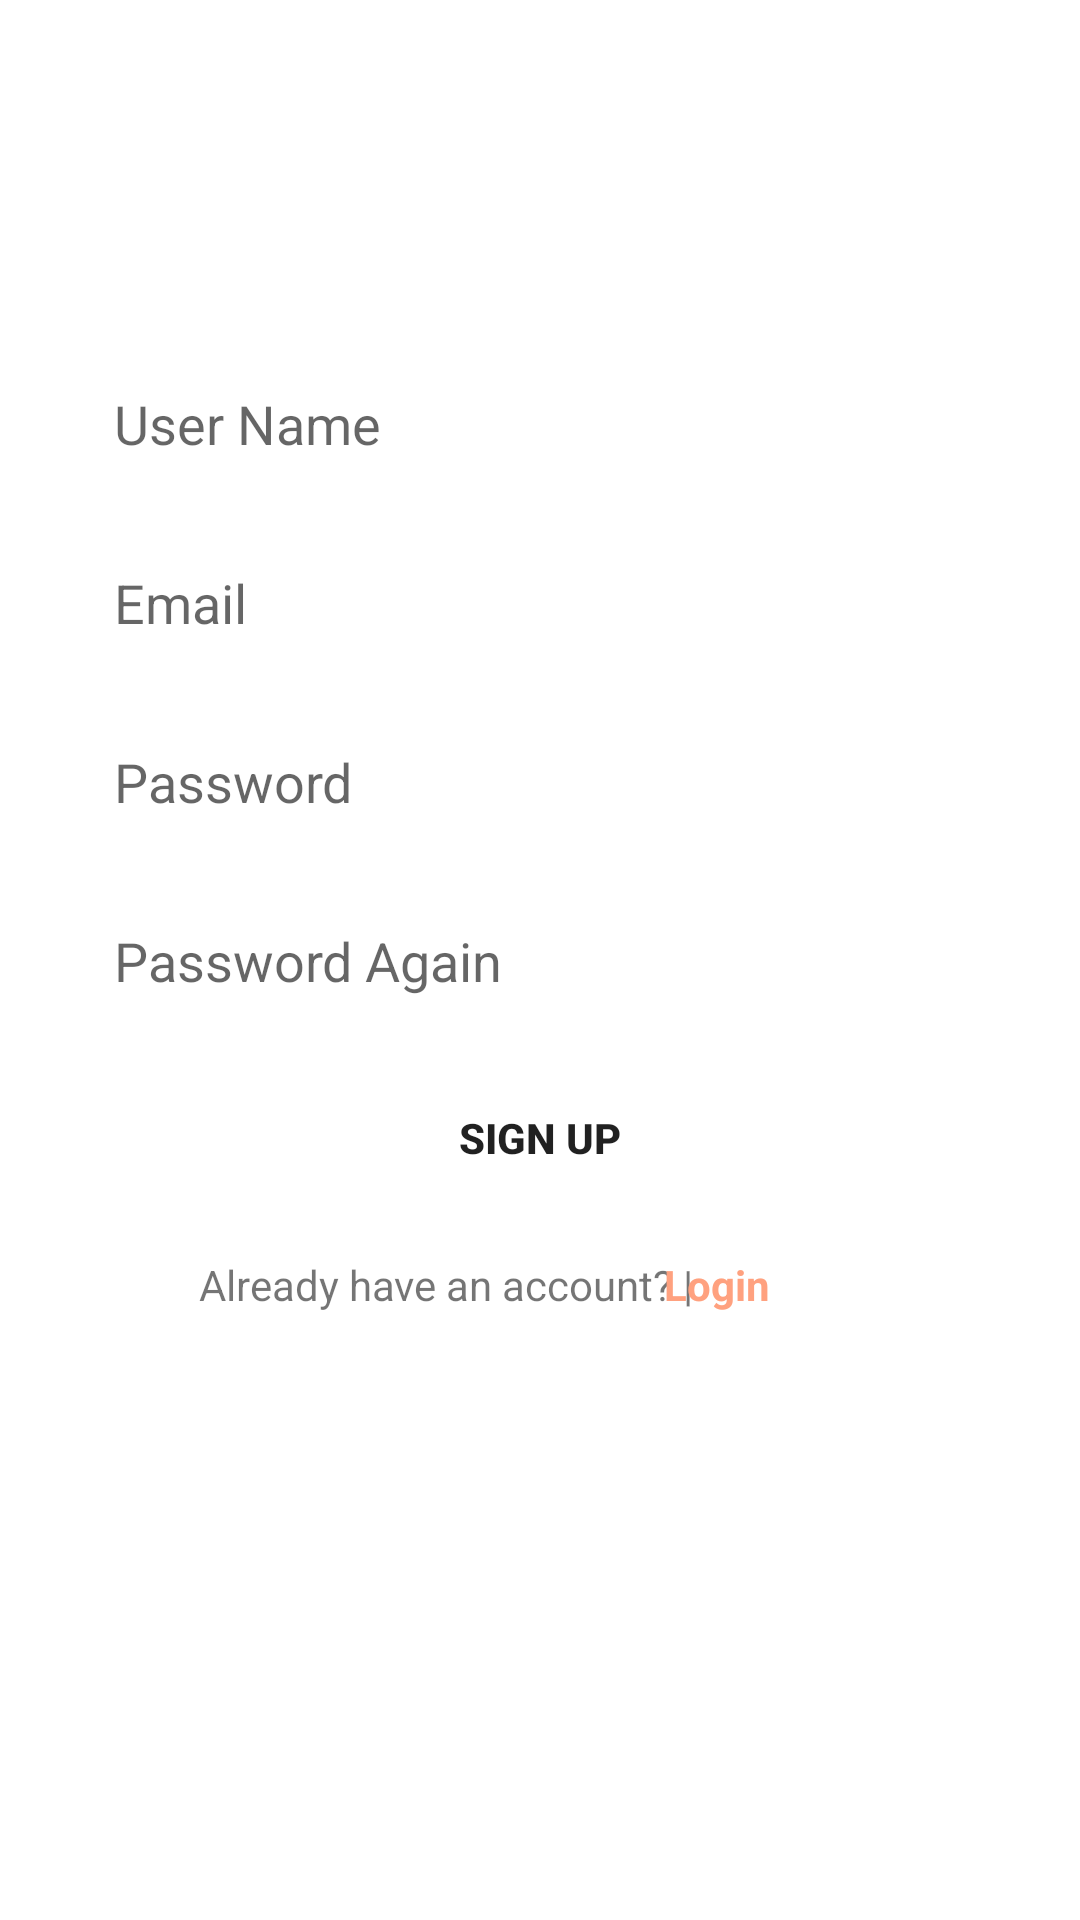

Reconstruct the res/layout file that produces this screen, plus the resources it refers to.
<!-- AndroidManifest.xml: application theme Theme.FinalMyPhrasalVerbsProject -->
<!-- res/layout/signup_tab_fragment.xml -->
<?xml version="1.0" encoding="utf-8"?>
<androidx.constraintlayout.widget.ConstraintLayout xmlns:android="http://schemas.android.com/apk/res/android"
    xmlns:app="http://schemas.android.com/apk/res-auto"
    xmlns:tools="http://schemas.android.com/tools"
    android:layout_width="match_parent"
    android:layout_height="match_parent">


    <EditText
        android:id="@+id/id_userName"
        android:layout_width="0dp"
        android:layout_height="wrap_content"
        android:background="@drawable/edit_text_bg"
        app:layout_constraintBottom_toBottomOf="parent"
        app:layout_constraintEnd_toEndOf="parent"
        app:layout_constraintStart_toStartOf="parent"
        app:layout_constraintTop_toTopOf="parent"
        app:layout_constraintWidth_percent=".9"
        app:layout_constraintVertical_bias=".2"
        app:layout_constraintHorizontal_bias=".5"
        android:hint="@string/user_name"
        android:paddingStart="20dp"
        android:paddingBottom="10dp"
        android:textColor="@color/light_brown"
        android:paddingTop="10dp"
        tools:ignore="MissingConstraints,RtlSymmetry" />
    <EditText
        android:id="@+id/id_email"
        android:layout_width="0dp"
        android:layout_height="wrap_content"
        android:background="@drawable/edit_text_bg"
        app:layout_constraintBottom_toBottomOf="parent"
        app:layout_constraintEnd_toEndOf="parent"
        app:layout_constraintStart_toStartOf="parent"
        app:layout_constraintTop_toTopOf="parent"
        app:layout_constraintWidth_percent=".9"
        app:layout_constraintVertical_bias=".3"
        app:layout_constraintHorizontal_bias=".5"
        android:textColor="@color/light_brown"
        android:hint="@string/email"
        android:paddingStart="20dp"
        android:paddingBottom="10dp"
        android:paddingTop="10dp"
        tools:ignore="MissingConstraints,RtlSymmetry" />


    <EditText
        android:id="@+id/id_password"
        android:layout_width="0dp"
        android:layout_height="wrap_content"
        android:background="@drawable/edit_text_bg"
        app:layout_constraintBottom_toBottomOf="parent"
        app:layout_constraintEnd_toEndOf="parent"
        android:textColor="@color/light_brown"
        app:layout_constraintStart_toStartOf="parent"
        app:layout_constraintTop_toTopOf="parent"
        app:layout_constraintWidth_percent=".9"
        app:layout_constraintVertical_bias=".4"
        app:layout_constraintHorizontal_bias=".5"
        android:hint="@string/password"
        android:paddingStart="20dp"
        android:paddingBottom="10dp"
        android:paddingTop="10dp"
        tools:ignore="MissingConstraints,RtlSymmetry" />

    <EditText
        android:id="@+id/id_passwordAgain"
        android:layout_width="0dp"
        android:layout_height="wrap_content"
        android:background="@drawable/edit_text_bg"
        app:layout_constraintBottom_toBottomOf="parent"
        app:layout_constraintEnd_toEndOf="parent"
        app:layout_constraintStart_toStartOf="parent"
        android:textColor="@color/light_brown"
        app:layout_constraintTop_toTopOf="parent"
        app:layout_constraintWidth_percent=".9"
        app:layout_constraintVertical_bias=".5"
        app:layout_constraintHorizontal_bias=".5"
        android:hint="@string/password_again"
        android:paddingStart="20dp"
        android:paddingBottom="10dp"
        android:paddingTop="10dp"
        tools:ignore="MissingConstraints,RtlSymmetry" />

    <Button
        android:id="@+id/button2"
        android:layout_width="0dp"
        android:layout_height="wrap_content"
        android:background="@drawable/button_bg"
        android:text="@string/s_gn_up"
        android:textStyle="bold"
        app:layout_constraintBottom_toBottomOf="parent"
        app:layout_constraintEnd_toEndOf="parent"
        app:layout_constraintStart_toStartOf="parent"
        app:layout_constraintTop_toTopOf="parent"
        app:layout_constraintVertical_bias=".6"
        app:layout_constraintWidth_percent=".9"
        tools:ignore="MissingConstraints" />

    <TextView
        android:id="@+id/textView"
        android:layout_width="wrap_content"
        android:layout_height="wrap_content"
        android:text="@string/already_have_an_account"
        android:textSize="14sp"
        app:layout_constraintBottom_toBottomOf="parent"
        app:layout_constraintEnd_toEndOf="@+id/button2"
        app:layout_constraintHorizontal_bias="0.303"
        app:layout_constraintStart_toStartOf="@+id/button2"
        app:layout_constraintTop_toBottomOf="@+id/button2"
        app:layout_constraintVertical_bias="0.07" />

    <TextView
        android:layout_width="wrap_content"
        android:layout_height="wrap_content"
        android:text="@string/login"
        android:textColor="@color/light_brown"
        android:textSize="14sp"
        android:textStyle="bold"
        app:layout_constraintBottom_toBottomOf="parent"
        app:layout_constraintEnd_toEndOf="@+id/button2"
        app:layout_constraintHorizontal_bias="0.704"
        app:layout_constraintStart_toStartOf="@+id/button2"
        app:layout_constraintTop_toBottomOf="@+id/button2"
        app:layout_constraintVertical_bias="0.07" />

</androidx.constraintlayout.widget.ConstraintLayout>
<!-- resources referenced by this layout -->
<resources>
  <color name="light_brown">#FFA17F</color>
  <string name="already_have_an_account">Already have an account? |</string>
  <string name="email">Email</string>
  <string name="login">Login</string>
  <string name="password">Password</string>
  <string name="password_again">Password Again</string>
  <string name="s_gn_up">Sıgn up</string>
  <string name="user_name">User Name</string>
  <style name="Theme.FinalMyPhrasalVerbsProject" parent="Theme.MaterialComponents.Light.NoActionBar">
          
          <item name="colorPrimary">@color/blue</item>
          <item name="colorPrimaryVariant">@color/blue</item>
          <item name="colorOnPrimary">@color/white</item>
          
          <item name="colorSecondary">@color/blue</item>
          <item name="colorSecondaryVariant">@color/teal_700</item>
          
          <item name="android:statusBarColor" tools:targetApi="l">?attr/colorPrimaryVariant</item>
          
      </style>
  <color name="blue">#FF5476EA</color>
  <color name="white">#FFFFFFFF</color>
  <color name="teal_700">#FF018786</color>
</resources>
